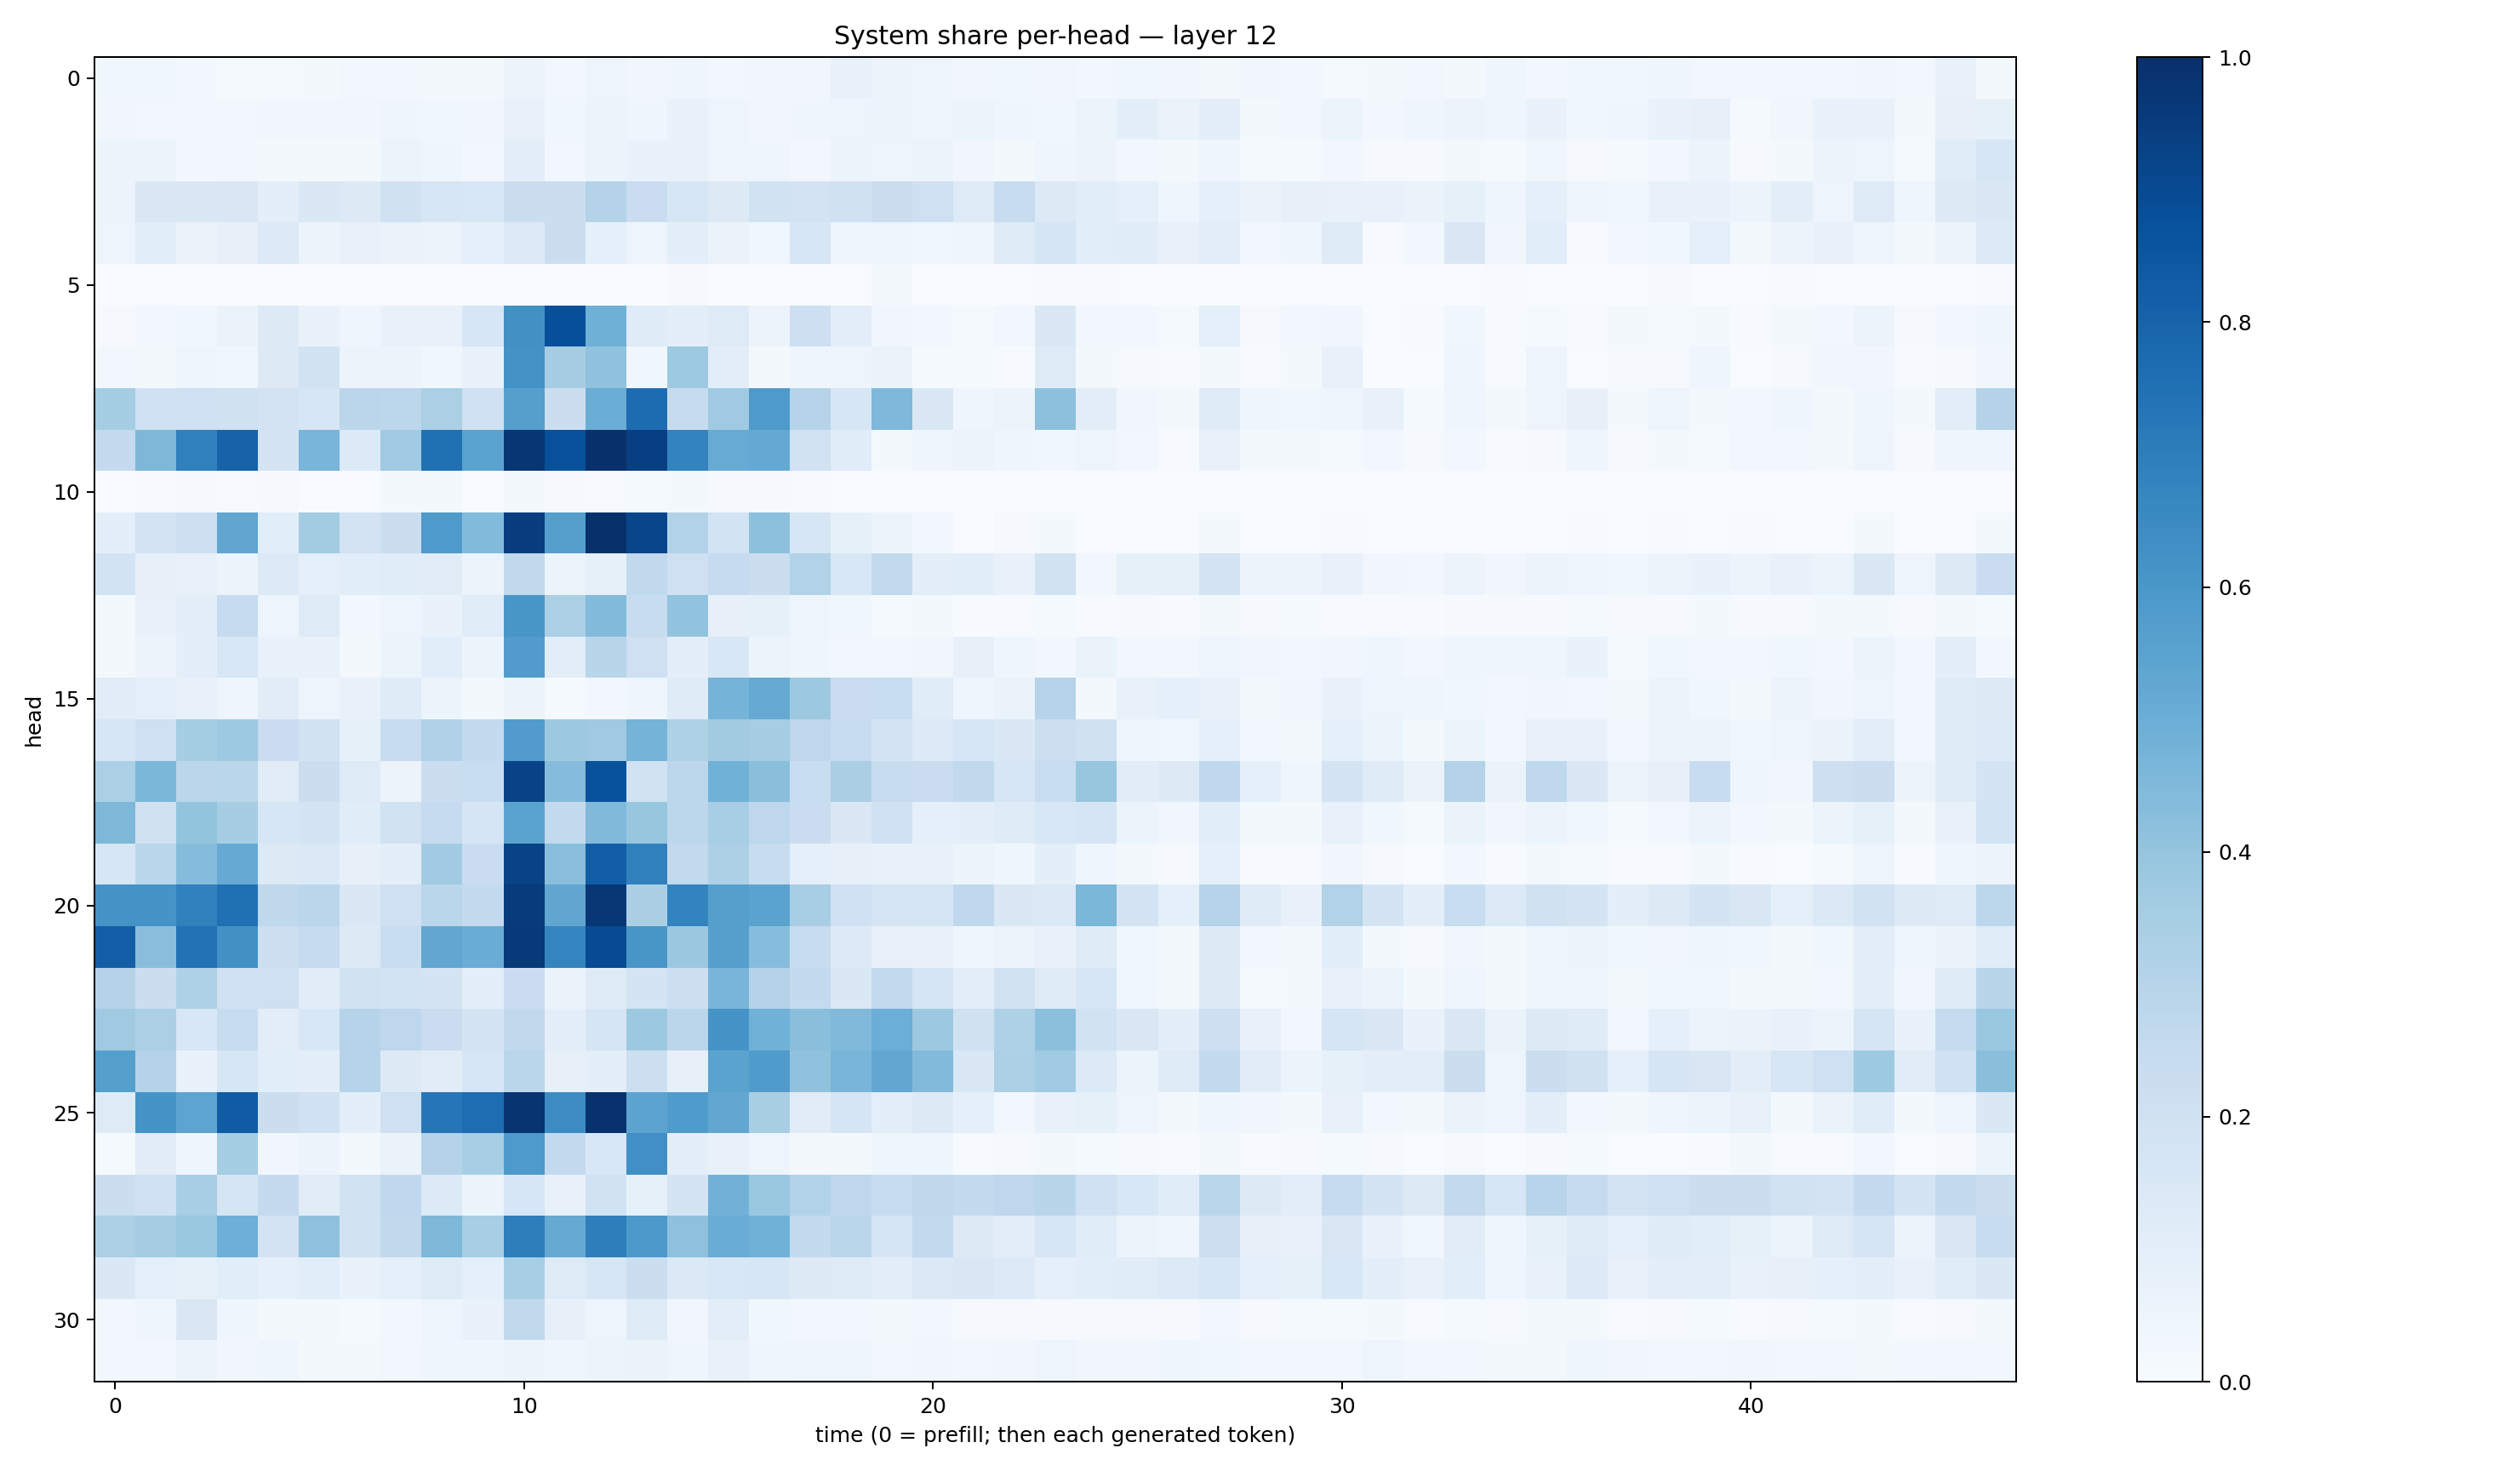

The file beside this chart, header and first rows:
0.035263266, 0.03714046, 0.027341167, 0.015602692, 0.0150218, 0.021310885, 0.025500363, 0.02444499, 0.016923279, 0.019095955, 0.057711456, 0.030093411, 0.04716732, 0.034882944, 0.04669802, 0.028470887, 0.03446402, 0.032019876, 0.072242595, 0.054873012, 0.049161598, 0.03395449, 0.03592221, 0.03478205
0.03468, 0.03108, 0.02854, 0.02617, 0.03188, 0.03329, 0.03188, 0.04443, 0.03726, 0.03322, 0.07313, 0.03519, 0.05712, 0.04173, 0.0697, 0.04865, 0.03362, 0.04525, 0.04787, 0.06097, 0.04568, 0.05154, 0.04359, 0.03811
0.06086, 0.05309, 0.02386, 0.02576, 0.02226, 0.02128, 0.01865, 0.05414, 0.04088, 0.0264, 0.09895, 0.02767, 0.0624, 0.06681, 0.07246, 0.04767, 0.0394, 0.02714, 0.05256, 0.04702, 0.05296, 0.03514, 0.02224, 0.04599
0.05633, 0.1456, 0.1469, 0.152, 0.09614, 0.1439, 0.13, 0.1965, 0.1605, 0.1546, 0.2258, 0.2226, 0.3061, 0.2298, 0.1564, 0.1256, 0.1948, 0.1827, 0.1982, 0.2252, 0.2058, 0.1221, 0.2375, 0.1315
0.04716, 0.1082, 0.06345, 0.08152, 0.1362, 0.05793, 0.07715, 0.06545, 0.05896, 0.08632, 0.1366, 0.2246, 0.0875, 0.04947, 0.1014, 0.06289, 0.03572, 0.1593, 0.04966, 0.04805, 0.03558, 0.04942, 0.1239, 0.1674
0.0004151, 0.001359, 0.002339, 0.0002923, 0.0009293, 0.0001446, 0.0008613, 0.002115, 0.00275, 0.001405, 0.0003417, 0.0002265, 0.001196, 0.0007197, 0.00913, 0.001506, 0.0003441, 0.002395, 0.001238, 0.02248, 0.001228, 0.00156, 0.0007851, 0.004013
0.009226, 0.02748, 0.03529, 0.06573, 0.1292, 0.06955, 0.0415, 0.0765, 0.0711, 0.1604, 0.6286, 0.8797, 0.4894, 0.1198, 0.09437, 0.1249, 0.05727, 0.2135, 0.1051, 0.03395, 0.02569, 0.01503, 0.02675, 0.1467
0.02435, 0.01783, 0.049, 0.03828, 0.1322, 0.1941, 0.05659, 0.05413, 0.03683, 0.06873, 0.619, 0.3507, 0.4074, 0.03736, 0.3739, 0.1028, 0.02239, 0.03955, 0.05066, 0.0656, 0.01285, 0.01496, 0.007457, 0.1227
0.3522, 0.2006, 0.2095, 0.1957, 0.1825, 0.1635, 0.2824, 0.2784, 0.3344, 0.2027, 0.5645, 0.224, 0.5003, 0.7674, 0.2432, 0.3686, 0.587, 0.3009, 0.1585, 0.4517, 0.1414, 0.04296, 0.05088, 0.4158
0.2534, 0.4555, 0.6907, 0.8043, 0.1789, 0.4663, 0.1344, 0.3673, 0.7502, 0.5508, 0.9763, 0.8759, 0.9959, 0.9413, 0.6771, 0.508, 0.5229, 0.1942, 0.1138, 0.02106, 0.04166, 0.05781, 0.04381, 0.03723
0.0008985, 0.00512, 0.01168, 0.004244, 0.008542, 0.0004642, 0.0003793, 0.01621, 0.01815, 0.001892, 0.01901, 0.009881, 0.007548, 0.01522, 0.01812, 0.008831, 0.008227, 0.005012, 0.0007343, 0.0004504, 0.0003024, 3.0224397e-05, 3.9611605e-05, 0.0002666
0.09719, 0.1829, 0.2131, 0.5327, 0.1091, 0.357, 0.1813, 0.2263, 0.5868, 0.4396, 0.9441, 0.5661, 0.9945, 0.9154, 0.3095, 0.1838, 0.4147, 0.1563, 0.08229, 0.05679, 0.02403, 0.003343, 0.008946, 0.01648
0.1857, 0.08099, 0.07656, 0.05958, 0.1341, 0.09028, 0.1083, 0.1149, 0.1121, 0.05095, 0.2652, 0.05288, 0.08402, 0.263, 0.2041, 0.2478, 0.2262, 0.314, 0.1558, 0.2607, 0.09426, 0.1057, 0.07234, 0.1937
0.01723, 0.07289, 0.09785, 0.2498, 0.04719, 0.1238, 0.02409, 0.05015, 0.06786, 0.1155, 0.6025, 0.3334, 0.4398, 0.2385, 0.4052, 0.0807, 0.0851, 0.04893, 0.03794, 0.01311, 0.02247, 0.007642, 0.007373, 0.01174
0.02125, 0.05577, 0.09936, 0.1531, 0.06941, 0.07771, 0.01959, 0.05395, 0.1057, 0.05412, 0.5773, 0.1033, 0.2907, 0.2054, 0.09809, 0.1546, 0.05348, 0.04495, 0.0262, 0.02428, 0.03229, 0.07908, 0.04031, 0.02878
0.111, 0.09049, 0.07321, 0.04755, 0.1121, 0.05032, 0.07132, 0.1194, 0.05363, 0.02081, 0.05596, 0.01514, 0.02929, 0.04478, 0.1174, 0.4765, 0.5161, 0.3789, 0.23, 0.233, 0.1159, 0.04417, 0.06415, 0.3035
0.1608, 0.2065, 0.3527, 0.3734, 0.229, 0.1916, 0.083, 0.2346, 0.3165, 0.2541, 0.5743, 0.3764, 0.3684, 0.4758, 0.3237, 0.3606, 0.3478, 0.2753, 0.2407, 0.1777, 0.136, 0.1588, 0.1443, 0.2168
0.3336, 0.4583, 0.2833, 0.2889, 0.1114, 0.221, 0.1227, 0.05471, 0.225, 0.2343, 0.9234, 0.4371, 0.868, 0.191, 0.2779, 0.4861, 0.4243, 0.2333, 0.3369, 0.2403, 0.2287, 0.2628, 0.1627, 0.2324
0.4559, 0.1988, 0.4021, 0.3509, 0.1579, 0.1762, 0.1164, 0.1905, 0.2474, 0.1678, 0.5505, 0.256, 0.4456, 0.3936, 0.2784, 0.3444, 0.2735, 0.2286, 0.1459, 0.2026, 0.08648, 0.09421, 0.1175, 0.154
0.1564, 0.2865, 0.4356, 0.5148, 0.131, 0.1399, 0.0817, 0.1, 0.3637, 0.2279, 0.9239, 0.4264, 0.822, 0.6888, 0.2616, 0.3243, 0.2347, 0.08825, 0.07997, 0.07342, 0.07668, 0.05097, 0.03973, 0.1009
0.6202, 0.6156, 0.6849, 0.7527, 0.272, 0.282, 0.1456, 0.207, 0.2873, 0.2565, 0.9561, 0.5336, 0.9717, 0.3389, 0.677, 0.5634, 0.5486, 0.3453, 0.2024, 0.1674, 0.1709, 0.2673, 0.1449, 0.1369
0.8178, 0.4289, 0.7432, 0.6258, 0.2168, 0.2479, 0.1301, 0.2315, 0.53, 0.5059, 0.964, 0.674, 0.8933, 0.605, 0.3808, 0.5661, 0.4324, 0.2382, 0.1358, 0.07439, 0.07216, 0.03916, 0.06171, 0.07725
0.3068, 0.2246, 0.3239, 0.2003, 0.2095, 0.1103, 0.191, 0.1869, 0.1736, 0.09452, 0.2273, 0.06389, 0.1244, 0.1776, 0.2172, 0.4674, 0.3069, 0.2576, 0.1482, 0.2611, 0.171, 0.09516, 0.1877, 0.1213
0.3674, 0.335, 0.156, 0.2351, 0.1029, 0.1524, 0.3002, 0.2758, 0.2271, 0.1743, 0.2648, 0.09413, 0.1648, 0.3781, 0.2828, 0.6108, 0.4861, 0.4256, 0.4458, 0.4993, 0.3756, 0.1962, 0.3217, 0.4199
0.5632, 0.3073, 0.06758, 0.157, 0.1059, 0.09466, 0.2981, 0.1291, 0.1102, 0.1589, 0.2852, 0.08069, 0.09424, 0.217, 0.07905, 0.5506, 0.5846, 0.4068, 0.4668, 0.5309, 0.4444, 0.1463, 0.3317, 0.3649
0.1227, 0.6103, 0.5422, 0.8308, 0.2211, 0.2026, 0.09647, 0.2059, 0.7302, 0.7636, 0.9808, 0.6446, 0.9913, 0.5432, 0.5835, 0.5278, 0.3408, 0.1107, 0.1641, 0.09637, 0.1284, 0.09261, 0.02843, 0.07293
0.01308, 0.1112, 0.0467, 0.3552, 0.03271, 0.05617, 0.02334, 0.0653, 0.3076, 0.3465, 0.5892, 0.2602, 0.1552, 0.6294, 0.09742, 0.07188, 0.04809, 0.0204, 0.01939, 0.04843, 0.04283, 0.005681, 0.0104, 0.01933
0.2257, 0.2015, 0.3439, 0.1649, 0.2506, 0.1111, 0.19, 0.2689, 0.1338, 0.05997, 0.1619, 0.07298, 0.1941, 0.08294, 0.1775, 0.4833, 0.384, 0.3125, 0.2763, 0.2394, 0.2708, 0.254, 0.2737, 0.292
0.332, 0.3509, 0.3898, 0.4948, 0.1833, 0.4106, 0.1927, 0.2656, 0.4567, 0.3438, 0.6971, 0.514, 0.6991, 0.59, 0.4137, 0.5073, 0.4878, 0.2557, 0.2857, 0.165, 0.2603, 0.1257, 0.1035, 0.1569
0.1408, 0.08805, 0.08459, 0.1085, 0.09107, 0.1094, 0.06989, 0.0907, 0.1225, 0.09044, 0.3473, 0.1223, 0.1627, 0.2244, 0.1393, 0.1536, 0.159, 0.128, 0.1227, 0.105, 0.1401, 0.1492, 0.1336, 0.08964
0.02446, 0.04702, 0.1507, 0.04376, 0.02264, 0.01888, 0.01438, 0.02569, 0.04877, 0.06907, 0.263, 0.07955, 0.04927, 0.1237, 0.03268, 0.1023, 0.03738, 0.02952, 0.02645, 0.01826, 0.02496, 0.0084, 0.009197, 0.009698
0.02989, 0.02831, 0.0603, 0.03226, 0.04253, 0.01574, 0.02097, 0.02856, 0.04684, 0.04572, 0.05281, 0.03998, 0.05572, 0.06342, 0.04684, 0.07725, 0.04491, 0.04722, 0.04815, 0.02432, 0.03195, 0.02705, 0.03325, 0.05043
